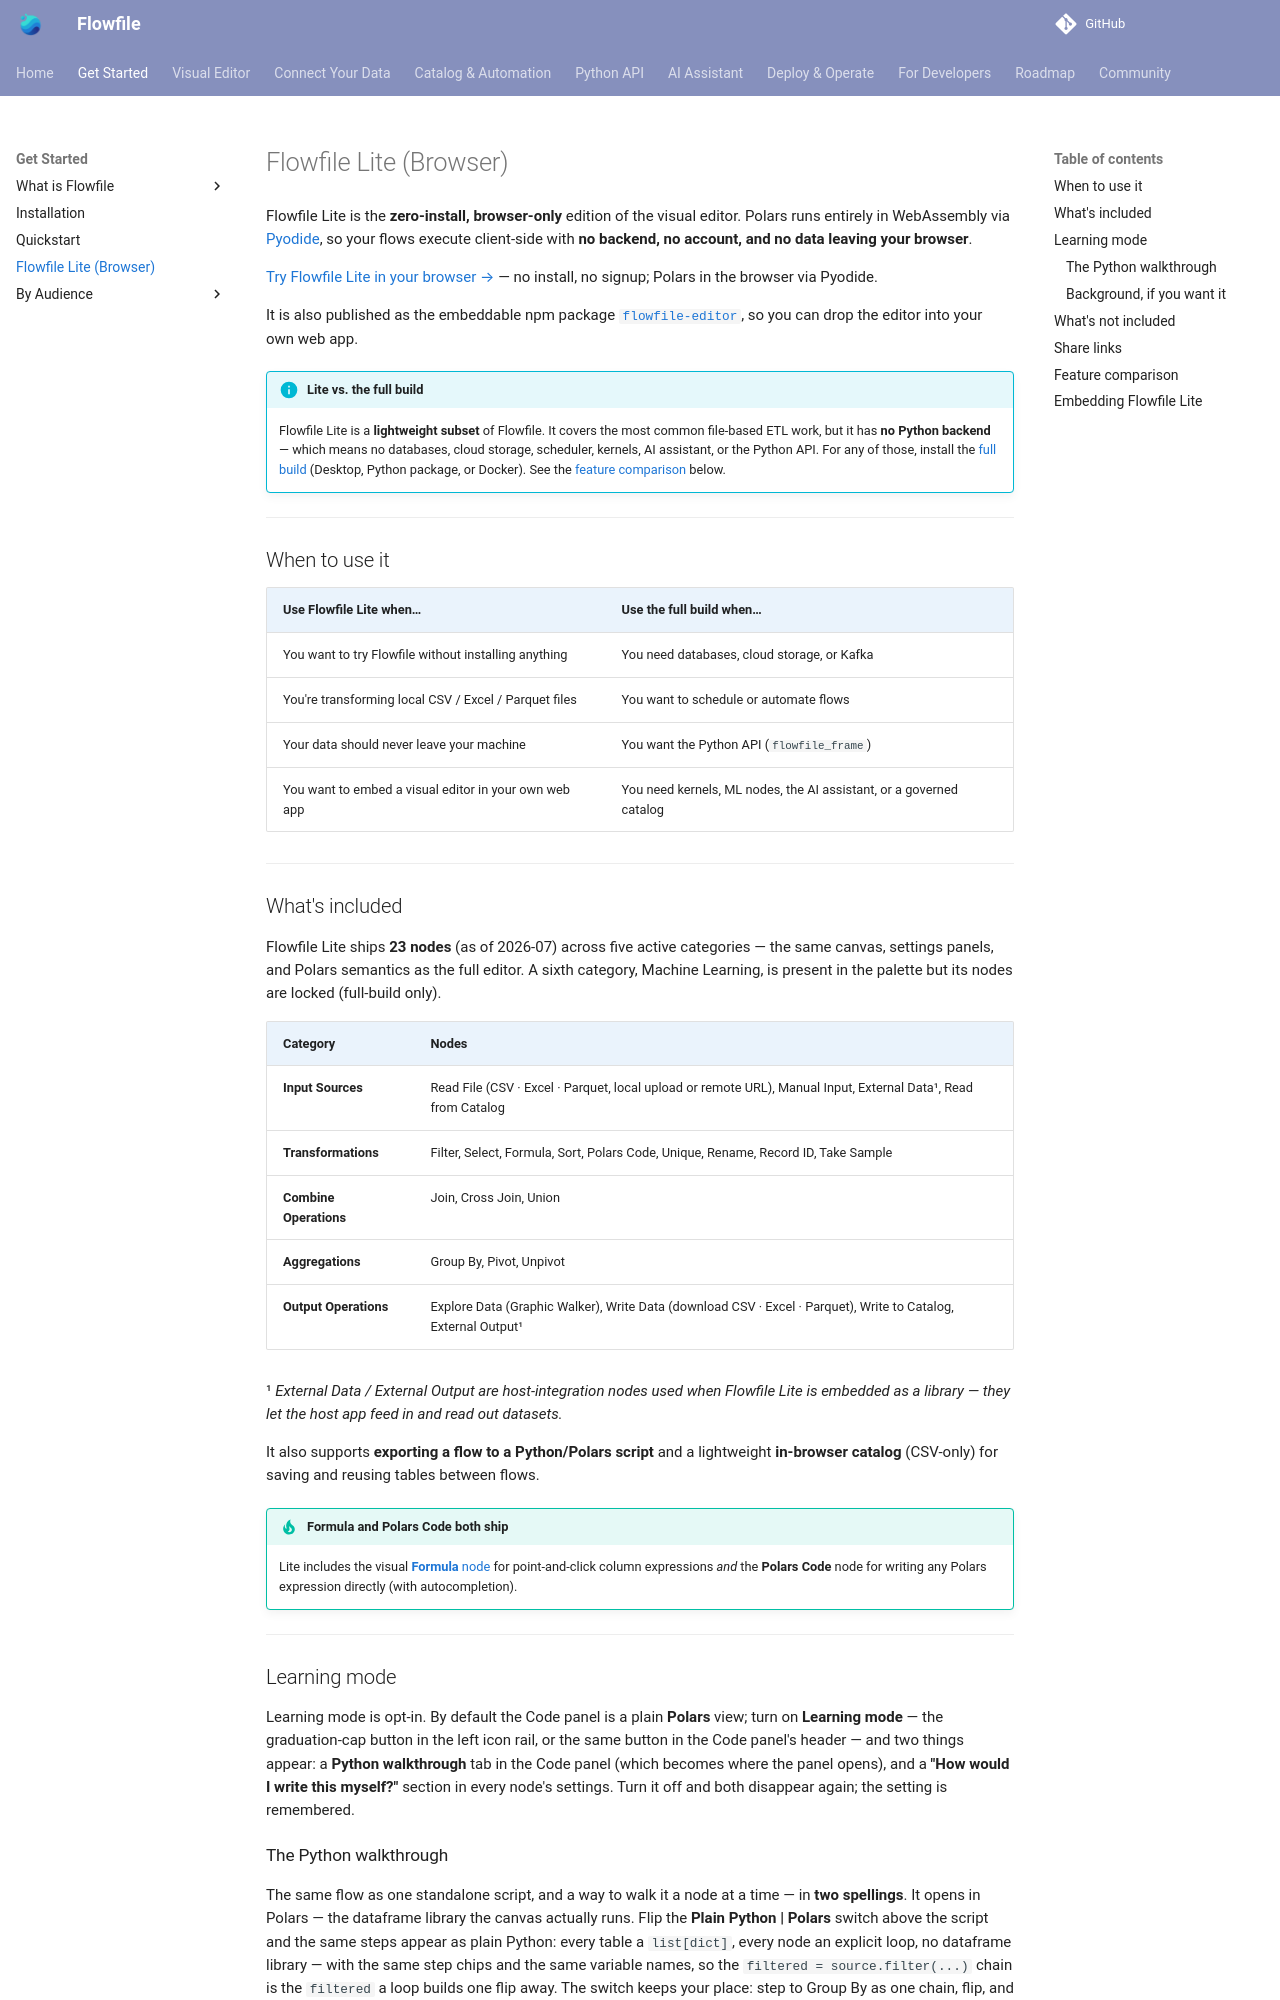

repository: techworkengineer/Flowfile · page: users/deployment/lite.html · generator: mkdocs

# Flowfile Lite (Browser)

Flowfile Lite is the **zero-install, browser-only** edition of the visual editor. Polars runs entirely in WebAssembly via [Pyodide](https://pyodide.org/), so your flows execute client-side with **no backend, no account, and no data leaving your browser**.

[Try Flowfile Lite in your browser →](https://demo.flowfile.org) — no install, no signup; Polars in the browser via Pyodide.

It is also published as the embeddable npm package [`flowfile-editor`](https://www.npmjs.com/package/flowfile-editor), so you can drop the editor into your own web app.

!!! info "Lite vs. the full build"
    Flowfile Lite is a **lightweight subset** of Flowfile. It covers the most common file-based ETL work, but it has **no Python backend** — which means no databases, cloud storage, scheduler, kernels, AI assistant, or the Python API. For any of those, install the [full build](index.md) (Desktop, Python package, or Docker). See the [feature comparison](#feature-comparison) below.

---

## When to use it

| Use Flowfile Lite when… | Use the full build when… |
|-------------------------|--------------------------|
| You want to try Flowfile without installing anything | You need databases, cloud storage, or Kafka |
| You're transforming local CSV / Excel / Parquet files | You want to schedule or automate flows |
| Your data should never leave your machine | You want the Python API (`flowfile_frame`) |
| You want to embed a visual editor in your own web app | You need kernels, ML nodes, the AI assistant, or a governed catalog |

---

## What's included

Flowfile Lite ships **23 nodes** (as of 2026-07) across five active categories — the same canvas, settings panels, and Polars semantics as the full editor. A sixth category, Machine Learning, is present in the palette but its nodes are locked (full-build only).

| Category | Nodes |
|----------|-------|
| **Input Sources** | Read File (CSV · Excel · Parquet, local upload or remote URL), Manual Input, External Data¹, Read from Catalog |
| **Transformations** | Filter, Select, Formula, Sort, Polars Code, Unique, Rename, Record ID, Take Sample |
| **Combine Operations** | Join, Cross Join, Union |
| **Aggregations** | Group By, Pivot, Unpivot |
| **Output Operations** | Explore Data (Graphic Walker), Write Data (download CSV · Excel · Parquet), Write to Catalog, External Output¹ |

¹ *External Data / External Output are host-integration nodes used when Flowfile Lite is embedded as a library — they let the host app feed in and read out datasets.*

It also supports **exporting a flow to a Python/Polars script** and a lightweight **in-browser catalog** (CSV-only) for saving and reusing tables between flows.

!!! tip "Formula and Polars Code both ship"
    Lite includes the visual [**Formula** node](../visual-editor/nodes/transform.md#formula) for point-and-click column expressions *and* the **Polars Code** node for writing any Polars expression directly (with autocompletion).

---

## Learning mode

Learning mode is opt-in. By default the Code panel is a plain **Polars** view; turn on **Learning mode** — the graduation-cap button in the left icon rail, or the same button in the Code panel's header — and two things appear: a **Python walkthrough** tab in the Code panel (which becomes where the panel opens), and a **"How would I write this myself?"** section in every node's settings. Turn it off and both disappear again; the setting is remembered.
